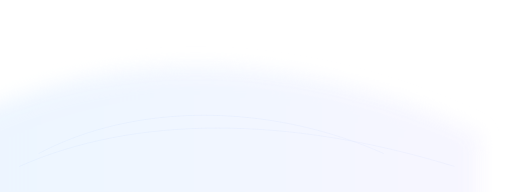
t = 0.00 s
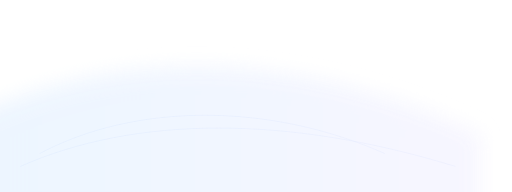
t = 2.25 s
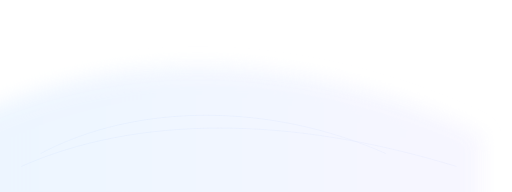
t = 4.50 s
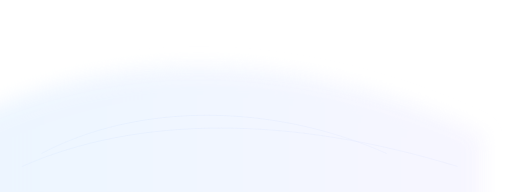
t = 6.75 s
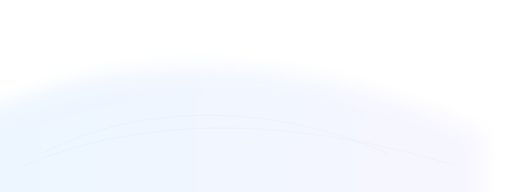
t = 9.00 s

The animated SVG that drew these frames (rendered in a browser with its animation timeline set to each time). Animation: 1 CSS @keyframes rule; frames cover the first 9.00 s, repeats indefinitely.

<svg xmlns="http://www.w3.org/2000/svg" viewBox="0 0 1600 600" role="img" aria-hidden="true">
<defs>
  <linearGradient id="bgA" x1="0" x2="1"><stop offset="0" stop-color="#EBF5FF"/><stop offset="1" stop-color="#F7F6FF"/></linearGradient>
  <filter id="soft" x="-50%" y="-50%" width="200%" height="200%"><feGaussianBlur stdDeviation="30"/></filter>
</defs>
<style>
  .sweep{animation:sweep 18s linear infinite;transform-origin:50% 50%}
  @keyframes sweep{0%{transform:translateX(0)}50%{transform:translateX(12px)}100%{transform:translateX(0)}}
  @media (prefers-reduced-motion: reduce){.sweep{animation:none}}
</style>
<rect width="100%" height="100%" fill="transparent"/>
<g opacity="0.95" filter="url(#soft)" class="sweep"><path d="M-200 420 C300 140,900 140,1500 420 L1500 680 L-200 680 Z" fill="url(#bgA)"/></g>
<g opacity="0.06" stroke="#4A7CF7" stroke-width="2" fill="none" class="sweep"><path d="M120 480 C420 320,840 320,1200 480"/><path d="M60 520 C420 360,900 360,1420 520"/></g>
</svg>
